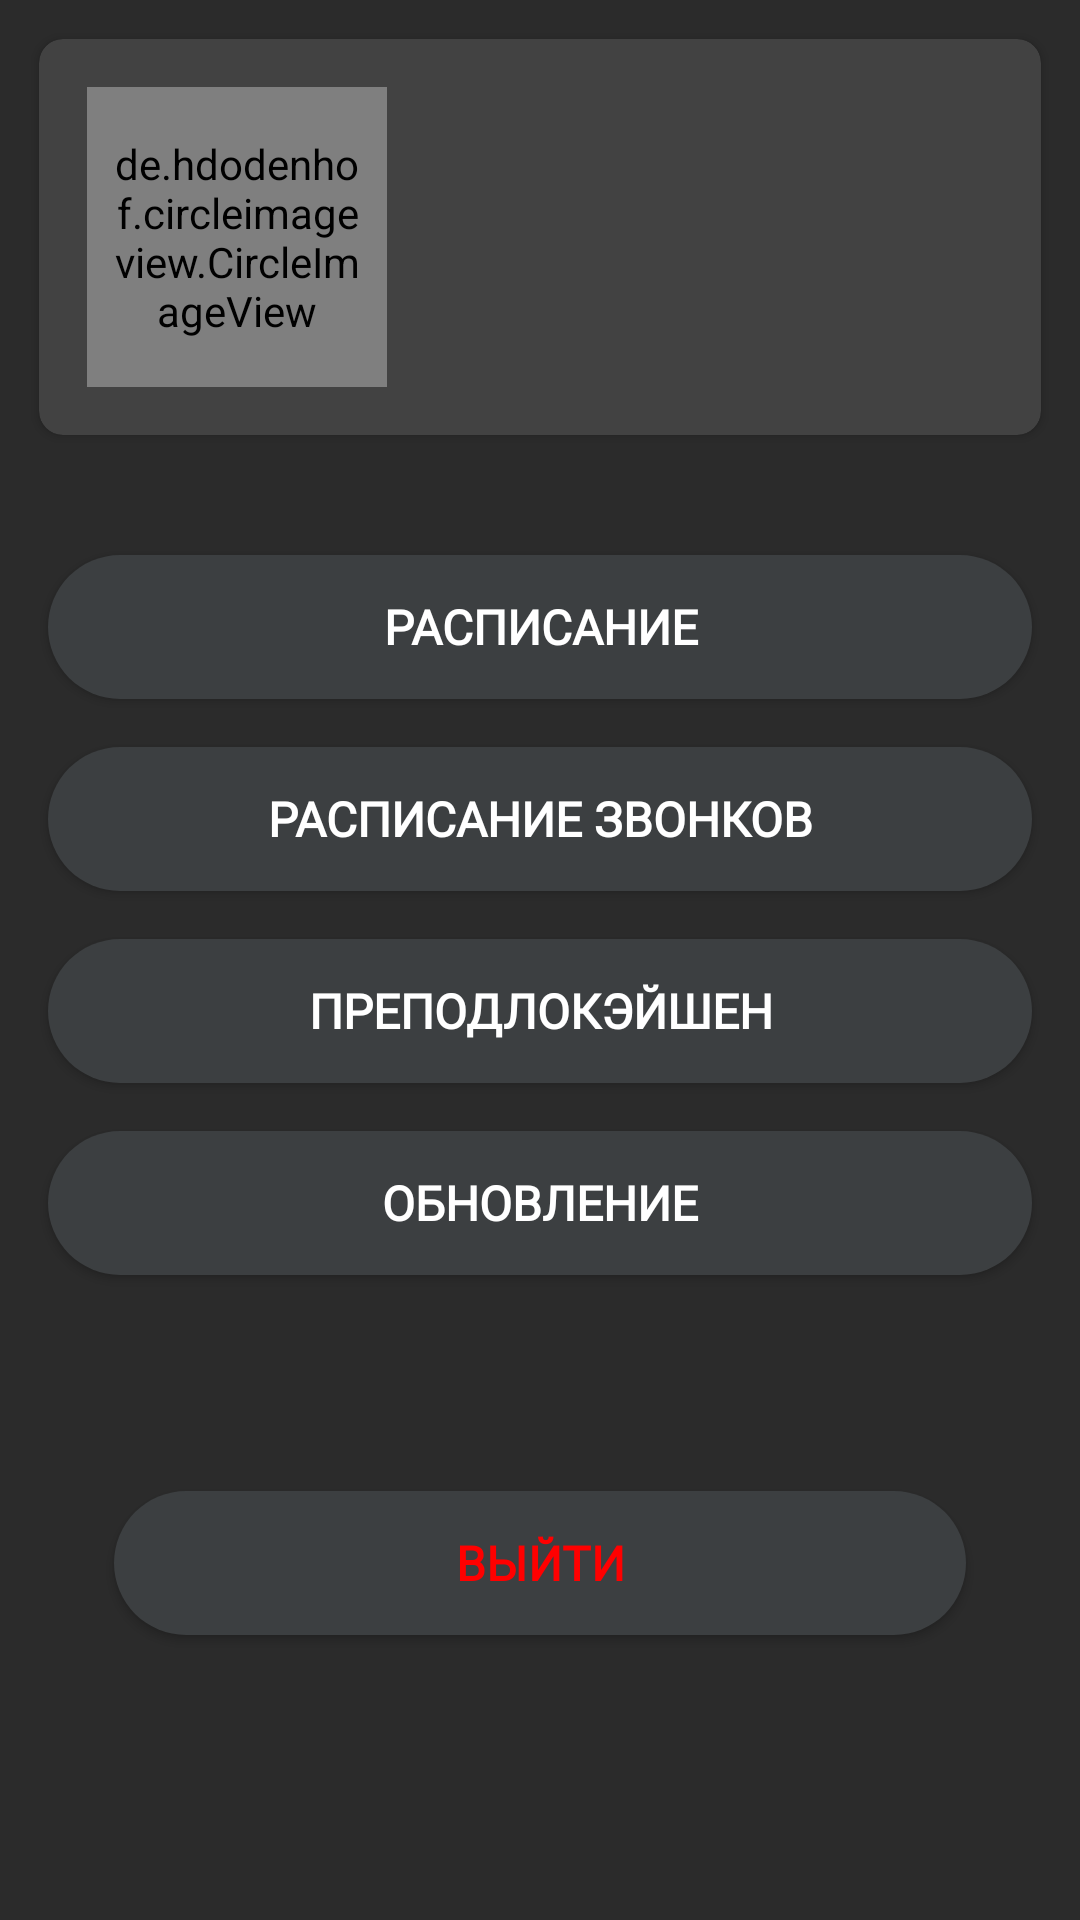

Produce the Android XML layout that renders to this screen, including the resource entries it uses.
<!-- AndroidManifest.xml: application theme Theme.IJournal -->
<!-- res/layout/fragment_user.xml -->
<?xml version="1.0" encoding="utf-8"?>
<FrameLayout xmlns:android="http://schemas.android.com/apk/res/android"
    xmlns:tools="http://schemas.android.com/tools"
    android:layout_width="match_parent"
    android:layout_height="match_parent"
    android:background="@color/dark_gray"
    xmlns:app="http://schemas.android.com/apk/res-auto"
    tools:context=".fragments.FragmentUser">

    <ScrollView
        android:layout_width="match_parent"
        android:layout_height="match_parent"
        android:layout_centerInParent="false">

        <androidx.constraintlayout.widget.ConstraintLayout
            android:layout_width="match_parent"
            android:layout_height="match_parent"
            android:padding="8dp">

            <androidx.cardview.widget.CardView
                android:id="@+id/cardView"
                android:layout_width="match_parent"
                android:layout_height="wrap_content"
                android:layout_margin="5dp"
                android:layout_marginStart="8dp"
                android:layout_marginTop="8dp"
                android:layout_marginEnd="8dp"
                android:background="#9982898D"
                app:cardCornerRadius="8dp"
                app:layout_constraintEnd_toEndOf="parent"
                app:layout_constraintStart_toStartOf="parent"
                app:layout_constraintTop_toTopOf="parent">

                <LinearLayout
                    android:layout_width="match_parent"
                    android:layout_height="wrap_content"
                    android:orientation="horizontal"
                    android:padding="16dp">

                    <de.hdodenhof.circleimageview.CircleImageView
                        android:id="@+id/avatarka"
                        android:layout_width="100dp"
                        android:layout_height="100dp"
                        android:padding="8dp"
                        app:civ_border_color="@color/gray"
                        app:civ_border_width="3dp" />

                    <LinearLayout
                        android:layout_width="match_parent"
                        android:layout_height="wrap_content"
                        android:orientation="vertical"
                        android:paddingLeft="16dp">

                        <TextView
                            android:id="@+id/tv_Nick"
                            android:layout_width="match_parent"
                            android:layout_height="wrap_content"
                            android:fontFamily="@font/arsenal_bold"
                            android:padding="2dp"
                            android:text=""
                            android:textSize="20sp" />

                        <TextView
                            android:id="@+id/tv_email"
                            android:layout_width="match_parent"
                            android:layout_height="wrap_content"
                            android:fontFamily="@font/arsenal"
                            android:padding="2dp"
                            android:text=""
                            android:textColor="@color/gray"
                            android:textSize="18sp" />

                        <TextView
                            android:id="@+id/tv_crypt"
                            android:layout_width="wrap_content"
                            android:layout_height="wrap_content"
                            android:layout_weight="1"
                            android:fontFamily="@font/arsenal"
                            android:padding="2dp"
                            android:text=""
                            android:textColor="@color/gray"
                            android:textSize="18sp" />
                    </LinearLayout>

                </LinearLayout>
            </androidx.cardview.widget.CardView>

            <Button
                android:id="@+id/btn_signOut"
                android:layout_width="match_parent"
                android:layout_height="wrap_content"
                android:layout_gravity="bottom"
                android:layout_margin="30dp"
                android:layout_marginStart="8dp"

                android:layout_marginEnd="8dp"

                android:layout_marginBottom="16dp"

                android:background="@drawable/courner_btn"
                android:fontFamily="@font/arsenal_bold"
                android:gravity="center"
                android:padding="12dp"
                android:text="ВЫЙТИ"
                android:textColor="#FF0000"
                android:textSize="16sp"
                android:textStyle="bold"
                app:layout_constraintBottom_toBottomOf="parent"
                app:layout_constraintEnd_toEndOf="parent"
                app:layout_constraintStart_toStartOf="parent" />

            <LinearLayout
                android:layout_width="match_parent"
                android:layout_height="wrap_content"
                android:layout_gravity="center"
                android:layout_marginTop="32dp"
                android:layout_marginBottom="64dp"
                android:orientation="vertical"
                app:layout_constraintBottom_toTopOf="@+id/btn_signOut"
                app:layout_constraintEnd_toEndOf="parent"
                app:layout_constraintStart_toStartOf="parent"
                app:layout_constraintTop_toBottomOf="@+id/cardView"
                app:layout_constraintVertical_bias="0.25">

                <Button
                    android:id="@+id/btn_planing"
                    android:layout_width="match_parent"
                    android:layout_height="wrap_content"
                    android:layout_gravity="center"
                    android:layout_margin="8dp"

                    android:background="@drawable/courner_btn"

                    android:fontFamily="@font/arsenal_bold"

                    android:gravity="center"
                    android:text="РАСПИСАНИЕ"
                    android:textColor="@color/white"
                    android:textSize="16sp"
                    android:textStyle="bold" />

                <Button
                    android:id="@+id/btn_ballList"
                    android:layout_width="match_parent"
                    android:layout_height="wrap_content"
                    android:layout_gravity="center"
                    android:layout_margin="8dp"

                    android:background="@drawable/courner_btn"

                    android:fontFamily="@font/arsenal_bold"

                    android:gravity="center"
                    android:text="РАСПИСАНИЕ ЗВОНКОВ"
                    android:textColor="@color/white"
                    android:textSize="16sp"
                    android:textStyle="bold" />

                <Button
                    android:id="@+id/btn_cabinets"
                    android:layout_width="match_parent"
                    android:layout_height="wrap_content"
                    android:layout_gravity="center"
                    android:layout_margin="8dp"

                    android:background="@drawable/courner_btn"

                    android:fontFamily="@font/arsenal_bold"

                    android:gravity="center"
                    android:text="ПРЕПОДЛОКЭЙШЕН"
                    android:textColor="@color/white"
                    android:textSize="16sp"
                    android:textStyle="bold" />

                <Button
                    android:id="@+id/btn_settings"
                    android:layout_width="match_parent"
                    android:layout_height="wrap_content"
                    android:layout_gravity="center"
                    android:layout_margin="8dp"
                    android:layout_marginTop="16dp"

                    android:background="@drawable/courner_btn"

                    android:fontFamily="@font/arsenal_bold"

                    android:gravity="center"
                    android:text="ОБНОВЛЕНИЕ"
                    android:textColor="@color/white"
                    android:textSize="16sp"
                    android:textStyle="bold" />
            </LinearLayout>


        </androidx.constraintlayout.widget.ConstraintLayout>
    </ScrollView>


</FrameLayout>
<!-- resources referenced by this layout -->
<resources>
  <color name="dark_gray">#2B2B2B</color>
  <color name="gray">#858585</color>
  <color name="white">#FFFFFFFF</color>
  <!-- drawable courner_btn (drawable) -->
  <?xml version="1.0" encoding="utf-8"?>
  <shape xmlns:android="http://schemas.android.com/apk/res/android">
      <corners android:radius="25dp"/>
      <solid android:color="#3c3f41"/>
  </shape>
  <style name="Theme.IJournal" parent="Theme.MaterialComponents.NoActionBar">
          
          <item name="colorPrimary">#3c3f41</item>
          <item name="colorPrimaryVariant">@color/purple_700</item>
          <item name="colorOnPrimary">@color/white</item>
          
          <item name="colorSecondary">@color/teal_200</item>
          <item name="colorSecondaryVariant">@color/teal_700</item>
          <item name="colorOnSecondary">@color/black</item>
          
          <item name="android:statusBarColor" tools:targetApi="l">?attr/colorPrimaryVariant</item>
          
  
      </style>
  <color name="purple_700">#151515</color>
  <color name="teal_200">#FF03DAC5</color>
  <color name="teal_700">#FF018786</color>
  <color name="black">#FF000000</color>
</resources>
